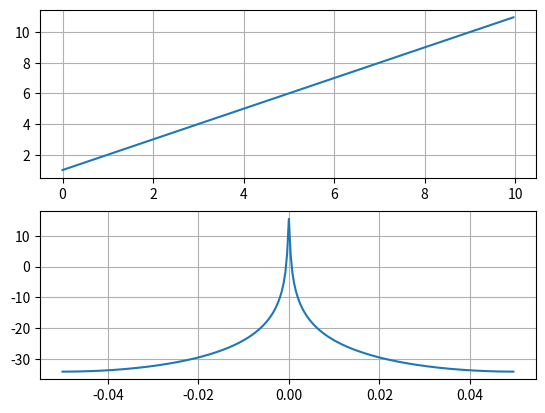

Python code for this plot:
import numpy as np
import matplotlib.pyplot as plt
#x = np.linspace(0, 100, 1000) #创建一个包含30个点的余弦波信号
#wave = x + 1
#transformed = np.fft.fft(wave)  #使用fft函数对余弦波信号进行傅里叶变换。
## print (np.all(np.abs(np.fft.ifft(transformed) - wave) < 10 ** -9))  #对变换后的结果应用ifft函数，应该可以近似地还原初始信号。
#plt.subplot(211)
#plt.plot(x,wave)
#plt.subplot(212)
#plt.plot(abs(transformed))  #使用Matplotlib绘制变换后的信号。
#plt.show()


def wave(max,size):
    x = np.arange(0,max,max/size)
    y = x+1
    return x,y
def freq_center(fy,size):
    #把频谱移到坐标原点
    fy_center = fy.copy()
    
    offset = int(size/2)
    for i in range(0,size,1):
        if i < offset:
            fy_center[i] = fy[i+offset]
        else:
            fy_center[i] = fy[offset-i]
        
    return fy_center
    
    
    
    
fft_size = 256
t = 10
x,y = wave(t,fft_size)
fy = np.fft.fft(y) / fft_size

f_center = np.arange(-1/(2*t),1/(2*t), 1/(t*fft_size))


fy_center = freq_center(fy,fft_size)


plt.subplot(211)
plt.plot(x,y)
plt.grid()
plt.subplot(212)
plt.plot(f_center,20*np.log10(np.abs(fy_center)))
plt.grid()
